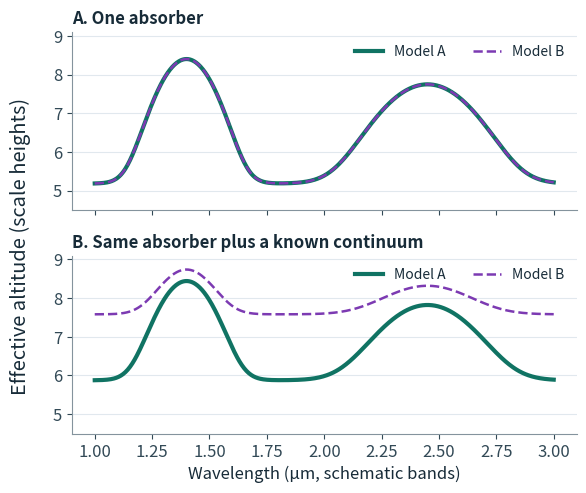

Python code for this plot: (Note: this script raises an exception after producing the figure.)
"""Regenerate the Chapter 4 schematic with NumPy and Matplotlib."""

from pathlib import Path

import matplotlib
import numpy as np

matplotlib.use("Agg")

import matplotlib.pyplot as plt


wavelength = np.linspace(1, 3, 600)
# Arbitrary band shapes. These are not molecular cross sections.
gas_opacity = (
    1
    + 24 * np.exp(-0.5 * ((wavelength - 1.4) / 0.095) ** 2)
    + 12 * np.exp(-0.5 * ((wavelength - 2.45) / 0.16) ** 2)
)


def height(pressure, mixing_ratio, continuum):
    """Effective height in scale heights for an optically thick reference."""
    tau_reference = 100_000 * pressure * (mixing_ratio * gas_opacity + continuum)
    return 0.5772156649 + np.log(tau_reference)


plt.rcParams.update({
    "font.size": 12,
    "svg.fonttype": "none",
    "text.color": "#172b38",
    "axes.labelcolor": "#172b38",
    "axes.edgecolor": "#84939d",
    "xtick.color": "#324956",
    "ytick.color": "#324956",
})
figure, axes = plt.subplots(2, 1, sharex=True, sharey=True, figsize=(6, 5.1))
for axis, continuum, title in zip(
    axes,
    (0, 0.001),
    ("A. One absorber", "B. Same absorber plus a known continuum"),
):
    axis.plot(wavelength, height(1, 0.001, continuum), color="#107363",
              linewidth=3, label="Model A")
    axis.plot(wavelength, height(10, 0.0001, continuum), color="#7c3ab2",
              linewidth=1.8, linestyle="--", label="Model B")
    axis.set_title(title, loc="left", fontsize=12, fontweight="bold")
    axis.set_ylim(4.5, 9.1)
    axis.set_yticks([5, 6, 7, 8, 9])
    axis.grid(axis="y", color="#e1e8ee")
    axis.spines[["top", "right"]].set_visible(False)
    axis.legend(loc="upper right", frameon=False, fontsize=10, ncols=2)

figure.supylabel("Effective altitude (scale heights)", x=0.025)
axes[-1].set_xlabel("Wavelength (µm, schematic bands)")
figure.tight_layout(pad=1.1)
output = (
    Path(__file__).resolve().parents[1]
    / "books/Exoplanets/chapters/figures/transmission-normalization.svg"
)
figure.savefig(output, metadata={"Date": None})
